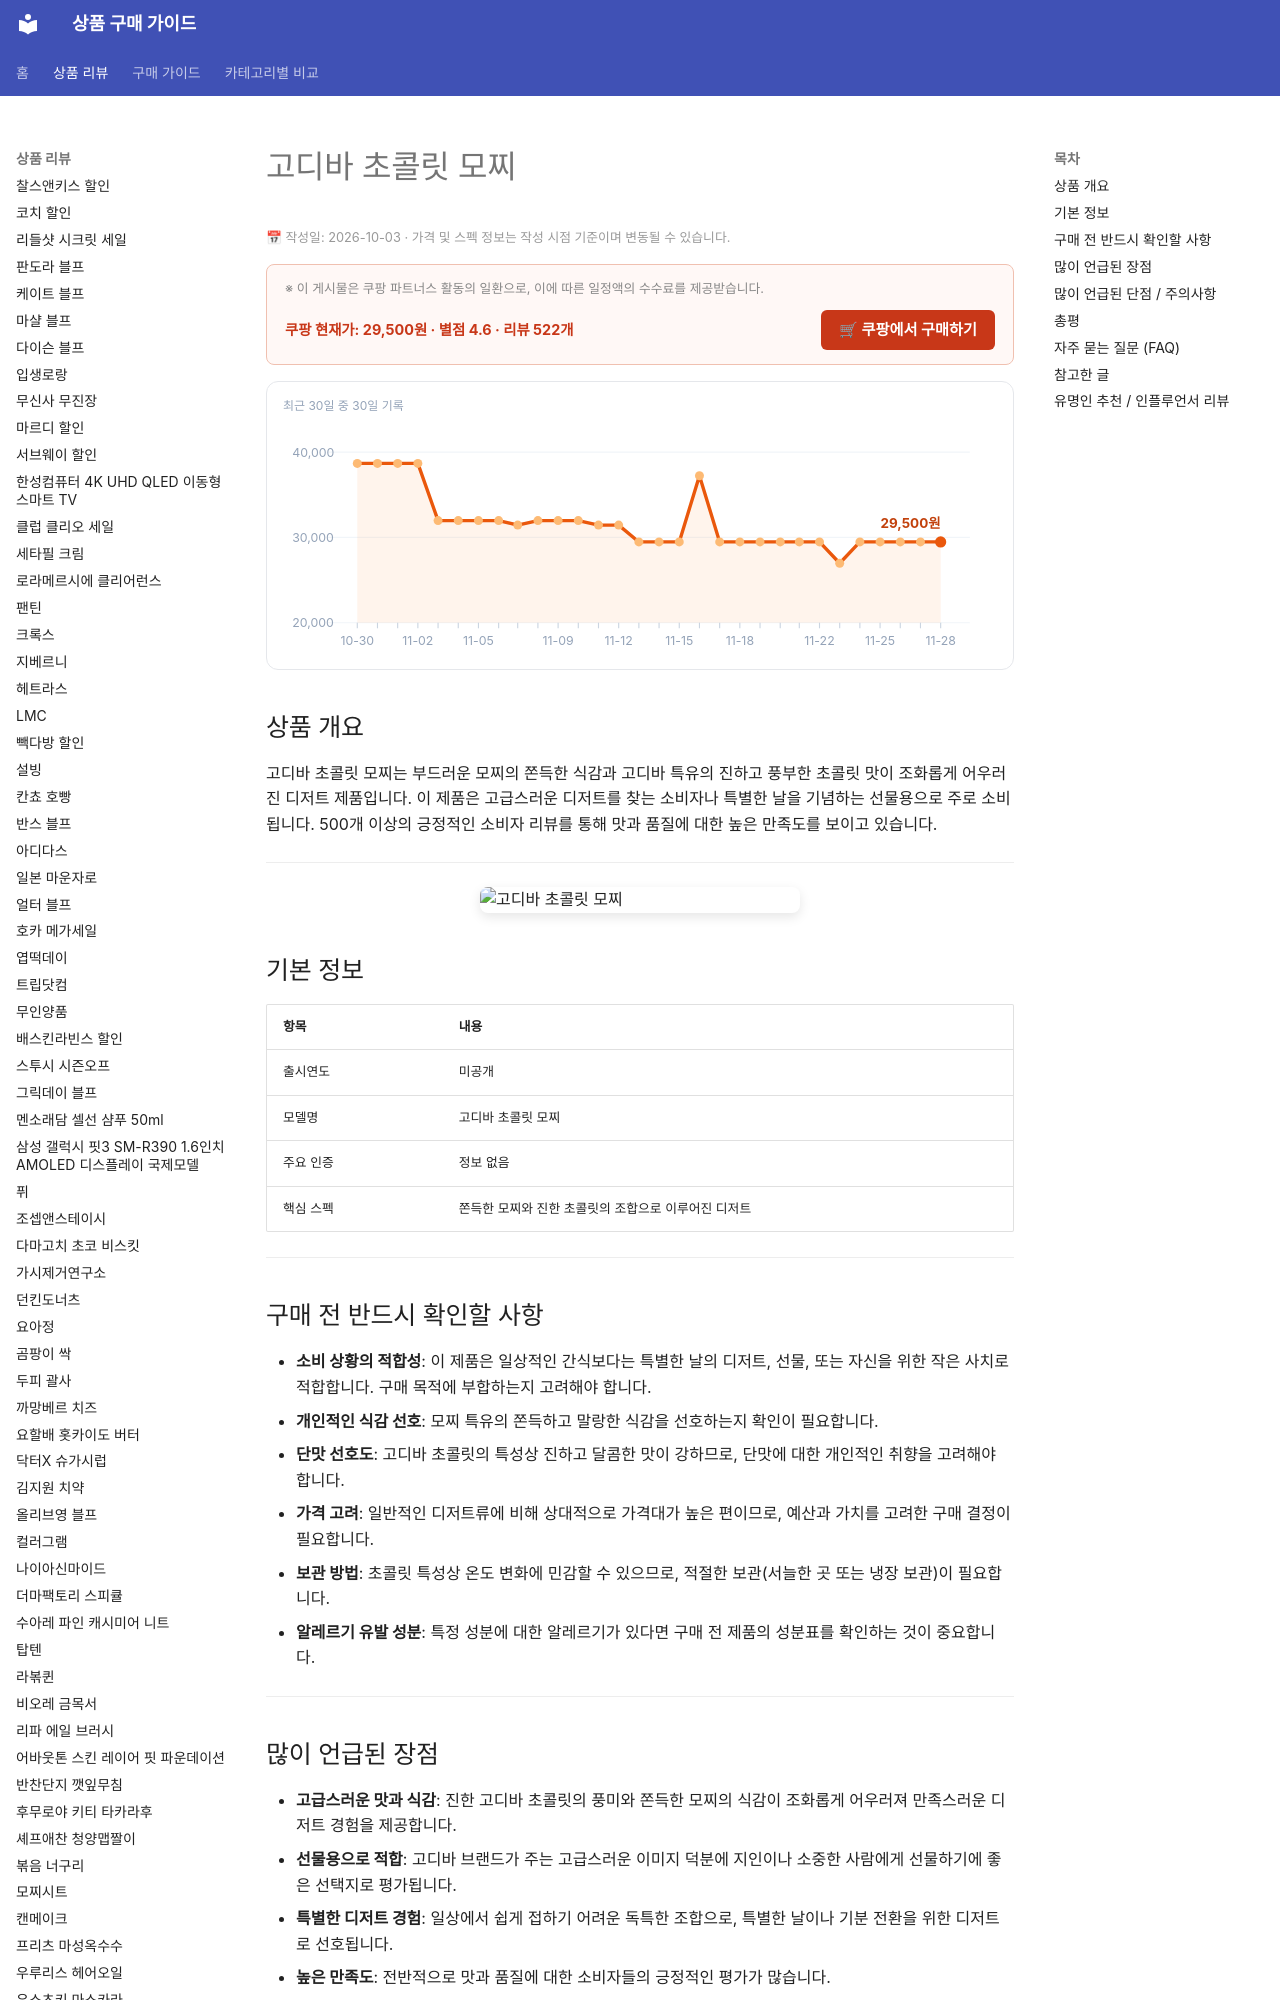

repository: buysense/product-research-wiki · page: products/godiva-chocolate-mochi/index.html · generator: mkdocs

---
image: https://thumbnail.coupangcdn.com/thumbnails/remote/640x640ex/image/retail/images/2508327930538-58d84514-3403-41d2-b40b-805f259cf7ac.jpg
title: 고디바 초콜릿 모찌 구매 가이드
date: 2026-10-03
description: 고디바 초콜릿 모찌는 부드러운 모찌와 진한 초콜릿의 조화로 특별한 디저트나 선물용으로 적합한 제품입니다.
contentUpdated: 2026-10-03
---
<!-- bs:jsonld -->
<script type="application/ld+json">
{
  "@context": "https://schema.org",
  "@type": "Product",
  "name": "고디바 초콜릿 모찌",
  "image": [
    "https://thumbnail.coupangcdn.com/thumbnails/remote/640x640ex/image/retail/images/2508327930538-58d84514-3403-41d2-b40b-805f259cf7ac.jpg",
    "https://thumbnail.coupangcdn.com/thumbnails/remote/640x640ex/image/retail/images/2509427217955-a8f67824-430e-481f-9049-aa6ae40b3b96.jpg"
  ],
  "offers": {
    "@type": "Offer",
    "priceCurrency": "KRW",
    "price": "29500",
    "url": "https://link.coupang.com/a/hyd8I58tOu",
    "availability": "https://schema.org/InStock",
    "priceValidUntil": "2026-12-05"
  },
  "aggregateRating": {
    "@type": "AggregateRating",
    "ratingValue": 4.6,
    "reviewCount": 522,
    "bestRating": 5,
    "worstRating": 1
  }
}
